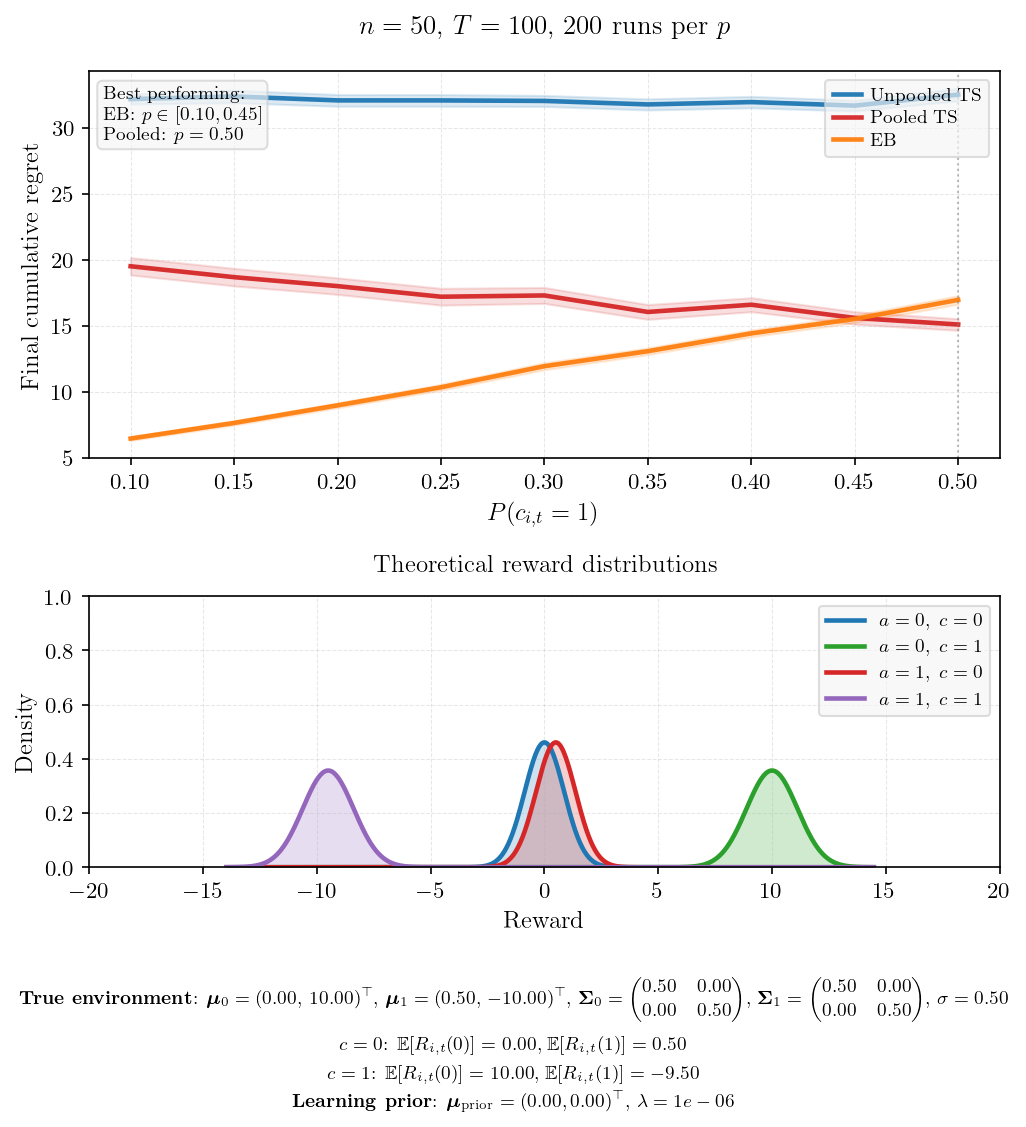

The table this chart was drawn from, first rows:
p_context, mean_unpooled, se_unpooled, mean_pooled, se_pooled, mean_eb, se_eb, winner
0.1000, 32.19, 0.1929, 19.53, 0.3364, 6.477, 0.0735, EB
0.1500, 32.39, 0.2418, 18.7, 0.3388, 7.659, 0.0868, EB
0.2000, 32.09, 0.2270, 18.02, 0.3211, 8.992, 0.0985, EB
0.2500, 32.09, 0.2265, 17.22, 0.3252, 10.36, 0.1132, EB
0.3000, 32.05, 0.2136, 17.32, 0.3090, 11.96, 0.1367, EB
0.3500, 31.79, 0.2146, 16.07, 0.2856, 13.09, 0.1300, EB
0.4000, 31.97, 0.2215, 16.62, 0.2704, 14.44, 0.1337, EB
0.4500, 31.7, 0.2094, 15.61, 0.2418, 15.54, 0.1432, EB
0.5000, 32.53, 0.2390, 15.12, 0.2251, 16.98, 0.1679, Pooled
